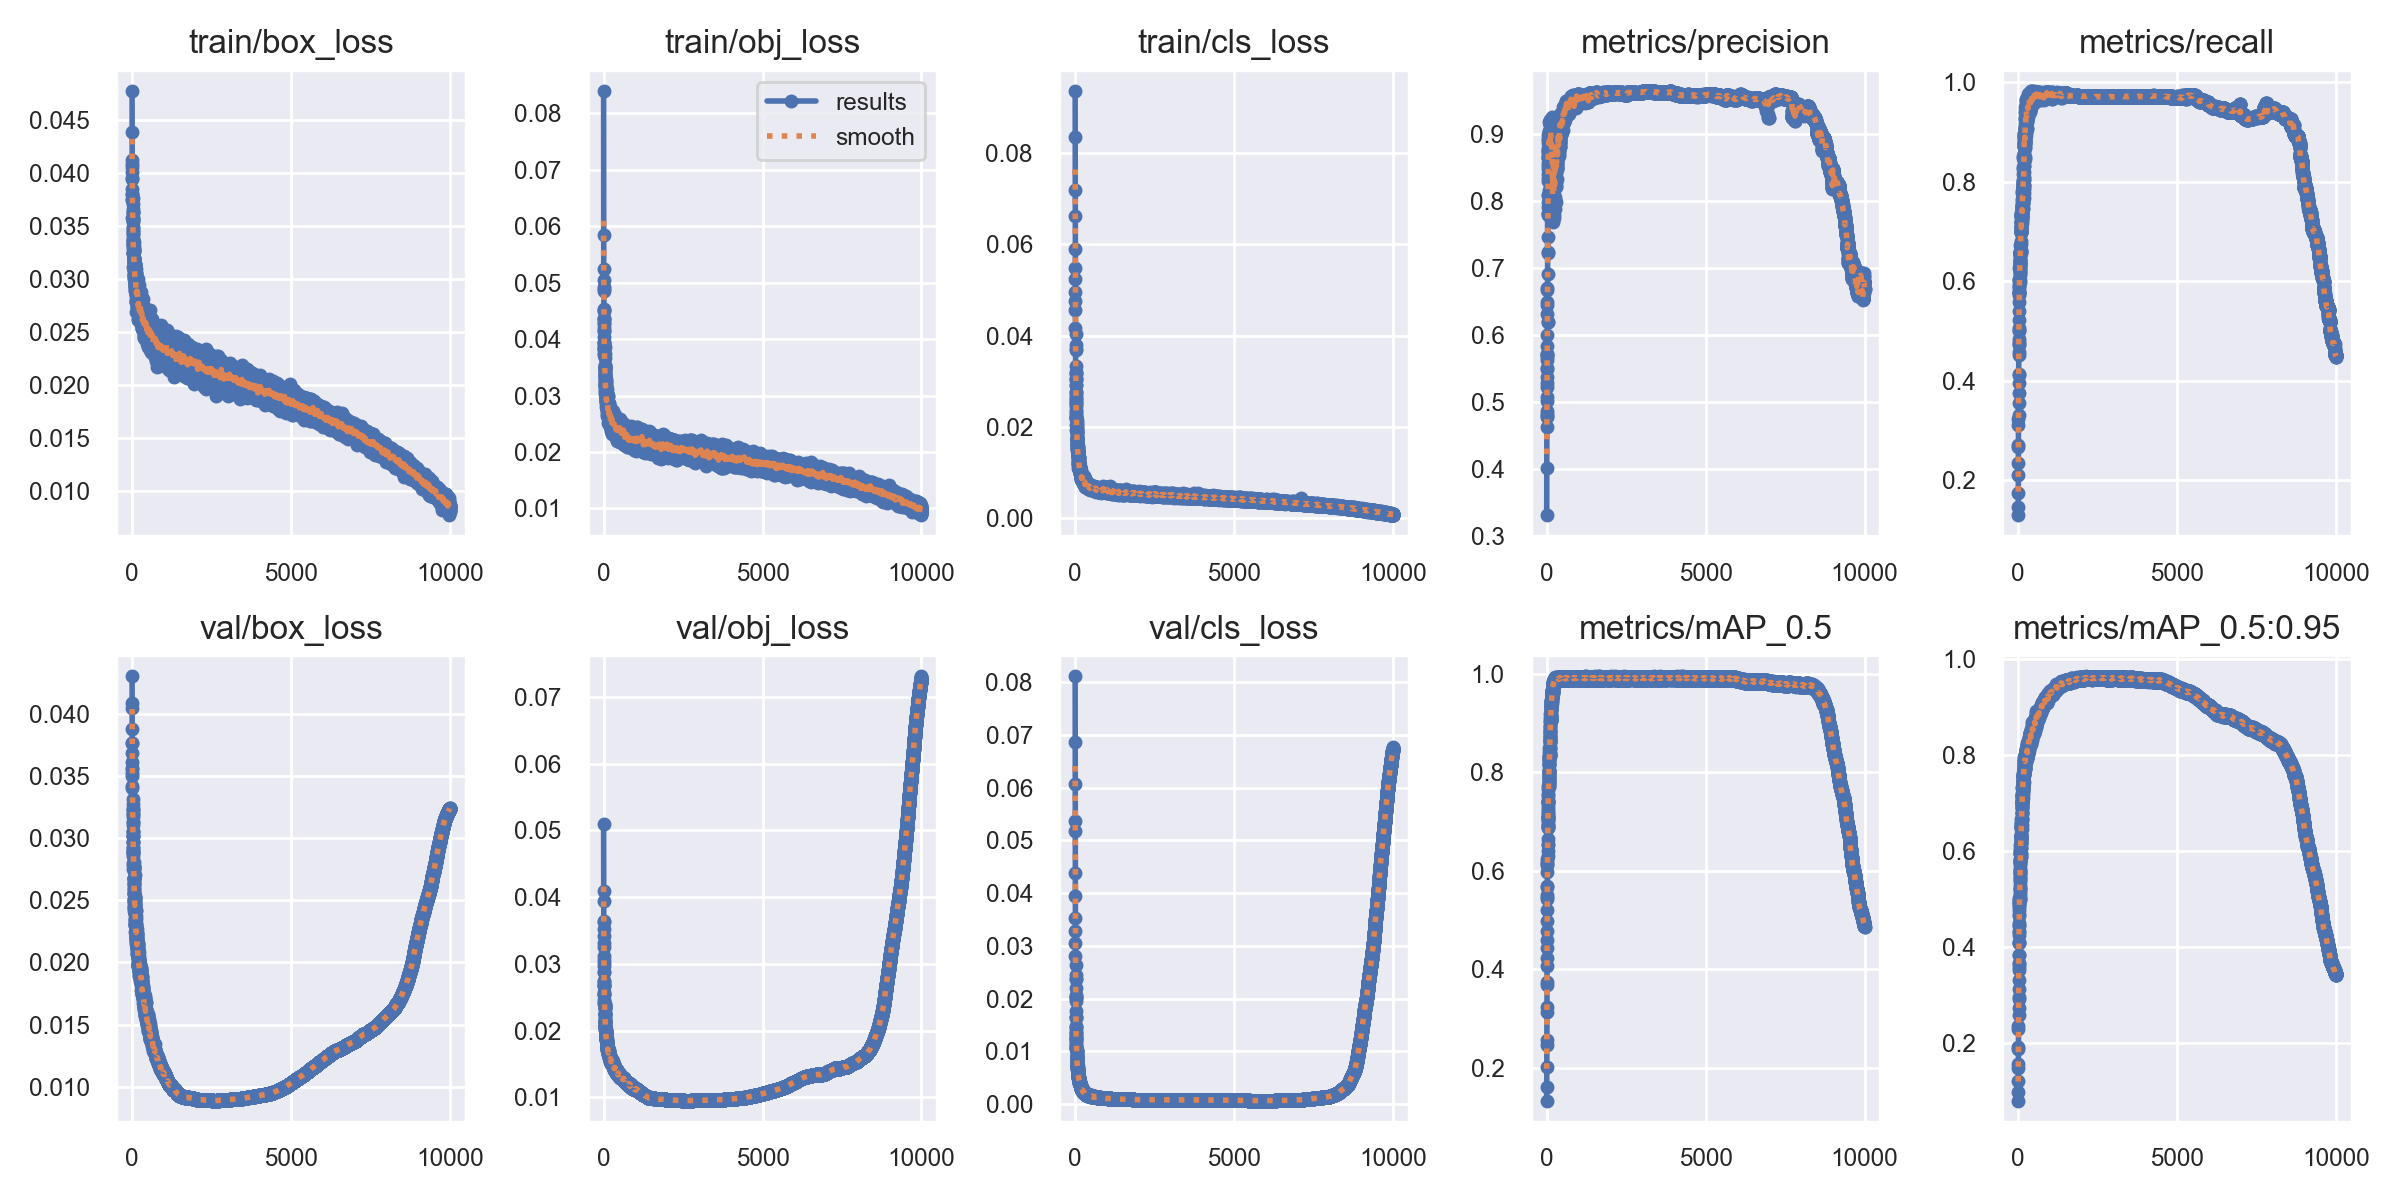

The data file committed next to this chart (first rows):
epoch, train/box_loss, train/obj_loss, train/cls_loss, metrics/precision, metrics/recall, metrics/mAP_0.5, metrics/mAP_0.5:0.95, val/box_loss, val/obj_loss, val/cls_loss, x/lr0, x/lr1, x/lr2
0, 0.04774, 0.08401, 0.09357, 0.3312, 0.1299, 0.133, 0.0802, 0.04299, 0.05098, 0.08105, 0.07048, 0.00328, 0.00328
1, 0.04388, 0.05853, 0.08344, 0.4019, 0.1469, 0.1602, 0.09847, 0.04087, 0.04093, 0.06861, 0.04048, 0.006613, 0.006613
2, 0.04118, 0.05249, 0.0719, 0.4785, 0.1748, 0.2016, 0.1218, 0.04043, 0.03946, 0.06058, 0.01047, 0.009945, 0.009945
3, 0.04057, 0.05057, 0.06625, 0.4771, 0.2097, 0.2465, 0.1476, 0.03876, 0.03621, 0.05371, 0.009997, 0.009997, 0.009997
4, 0.04008, 0.04883, 0.05888, 0.462, 0.2345, 0.2556, 0.1566, 0.03767, 0.03646, 0.05177, 0.009997, 0.009997, 0.009997
5, 0.04082, 0.04861, 0.0547, 0.4816, 0.266, 0.3126, 0.1921, 0.03686, 0.03529, 0.04387, 0.009996, 0.009996, 0.009996
6, 0.03946, 0.04541, 0.05228, 0.4869, 0.2708, 0.3226, 0.1882, 0.03761, 0.03412, 0.03951, 0.009995, 0.009995, 0.009995
7, 0.03956, 0.04932, 0.04948, 0.5017, 0.3118, 0.3677, 0.2297, 0.03566, 0.03311, 0.03518, 0.009994, 0.009994, 0.009994
8, 0.03804, 0.04516, 0.04751, 0.5222, 0.323, 0.3738, 0.2361, 0.03614, 0.03251, 0.03286, 0.009993, 0.009993, 0.009993
9, 0.03802, 0.04491, 0.04163, 0.5374, 0.3306, 0.4059, 0.2577, 0.03556, 0.03115, 0.03058, 0.009992, 0.009992, 0.009992
10, 0.03853, 0.04354, 0.04569, 0.5282, 0.3543, 0.4231, 0.2735, 0.03526, 0.03053, 0.0281, 0.009991, 0.009991, 0.009991
11, 0.03576, 0.04347, 0.04029, 0.5071, 0.3959, 0.4435, 0.2917, 0.03416, 0.0301, 0.02629, 0.00999, 0.00999, 0.00999
12, 0.03759, 0.04383, 0.03675, 0.5707, 0.3746, 0.4588, 0.2962, 0.03498, 0.02972, 0.02455, 0.009989, 0.009989, 0.009989
13, 0.03746, 0.04143, 0.03786, 0.5499, 0.4106, 0.4768, 0.312, 0.034, 0.02876, 0.02375, 0.009988, 0.009988, 0.009988
14, 0.03762, 0.04272, 0.03704, 0.5625, 0.4128, 0.4973, 0.3315, 0.03311, 0.02873, 0.02378, 0.009987, 0.009987, 0.009987
15, 0.03707, 0.04194, 0.03345, 0.549, 0.4518, 0.519, 0.3522, 0.03229, 0.0275, 0.02196, 0.009986, 0.009986, 0.009986
16, 0.03537, 0.04039, 0.03206, 0.57, 0.471, 0.5432, 0.3583, 0.03274, 0.02696, 0.0202, 0.009985, 0.009985, 0.009985
17, 0.03634, 0.04148, 0.03168, 0.5721, 0.4577, 0.5459, 0.3673, 0.0324, 0.02669, 0.02038, 0.009984, 0.009984, 0.009984
18, 0.03637, 0.04292, 0.0302, 0.5832, 0.4738, 0.5509, 0.3649, 0.03225, 0.0267, 0.02031, 0.009983, 0.009983, 0.009983
19, 0.03559, 0.03928, 0.03175, 0.5991, 0.4769, 0.5681, 0.3834, 0.0319, 0.0268, 0.01945, 0.009982, 0.009982, 0.009982
20, 0.03579, 0.03884, 0.03071, 0.5676, 0.4995, 0.5665, 0.3844, 0.03129, 0.02737, 0.02076, 0.009981, 0.009981, 0.009981
21, 0.03623, 0.03958, 0.03043, 0.6447, 0.483, 0.5969, 0.4095, 0.03131, 0.02547, 0.01758, 0.00998, 0.00998, 0.00998
22, 0.03556, 0.03925, 0.02918, 0.6492, 0.5054, 0.6113, 0.4117, 0.03054, 0.02552, 0.01652, 0.009979, 0.009979, 0.009979
23, 0.03659, 0.03823, 0.02774, 0.6317, 0.5227, 0.6176, 0.4098, 0.03197, 0.0258, 0.01658, 0.009978, 0.009978, 0.009978
24, 0.03485, 0.03852, 0.02919, 0.6695, 0.5029, 0.6144, 0.4318, 0.03019, 0.02532, 0.01627, 0.009977, 0.009977, 0.009977
25, 0.0339, 0.03832, 0.02705, 0.6661, 0.5401, 0.6239, 0.4338, 0.02965, 0.02458, 0.01476, 0.009976, 0.009976, 0.009976
26, 0.03456, 0.03751, 0.02602, 0.619, 0.5782, 0.6303, 0.4252, 0.03166, 0.02412, 0.01456, 0.009975, 0.009975, 0.009975
27, 0.03363, 0.03711, 0.02456, 0.6191, 0.5779, 0.639, 0.4434, 0.03015, 0.0242, 0.01436, 0.009974, 0.009974, 0.009974
28, 0.03574, 0.03855, 0.02541, 0.69, 0.5715, 0.6515, 0.4469, 0.03049, 0.02394, 0.01371, 0.009973, 0.009973, 0.009973
29, 0.03457, 0.03477, 0.02774, 0.7229, 0.577, 0.655, 0.4499, 0.02969, 0.02383, 0.01367, 0.009972, 0.009972, 0.009972
30, 0.03491, 0.03746, 0.02544, 0.7979, 0.5756, 0.6644, 0.4646, 0.03012, 0.02391, 0.01337, 0.009971, 0.009971, 0.009971
31, 0.03368, 0.0345, 0.02363, 0.8084, 0.5575, 0.6859, 0.4829, 0.0292, 0.02361, 0.01295, 0.00997, 0.00997, 0.00997
32, 0.03329, 0.03467, 0.02327, 0.7217, 0.5918, 0.6884, 0.477, 0.03046, 0.0235, 0.01256, 0.009969, 0.009969, 0.009969
33, 0.03246, 0.03472, 0.02624, 0.7457, 0.578, 0.688, 0.4687, 0.03109, 0.02334, 0.01247, 0.009968, 0.009968, 0.009968
34, 0.0343, 0.03664, 0.02503, 0.8084, 0.5865, 0.6955, 0.4875, 0.02884, 0.0232, 0.01245, 0.009967, 0.009967, 0.009967
35, 0.03324, 0.03551, 0.02215, 0.7806, 0.5899, 0.6932, 0.4929, 0.02905, 0.02334, 0.01206, 0.009966, 0.009966, 0.009966
36, 0.03363, 0.03518, 0.02197, 0.7813, 0.6046, 0.7027, 0.4912, 0.02969, 0.02263, 0.01187, 0.009965, 0.009965, 0.009965
37, 0.03423, 0.03361, 0.02172, 0.847, 0.5997, 0.7047, 0.4967, 0.02796, 0.02261, 0.01136, 0.009964, 0.009964, 0.009964
38, 0.03249, 0.03526, 0.02286, 0.7904, 0.6026, 0.7085, 0.4987, 0.02856, 0.02237, 0.01124, 0.009963, 0.009963, 0.009963
39, 0.0328, 0.03508, 0.02212, 0.7789, 0.6264, 0.702, 0.5036, 0.02887, 0.02229, 0.01085, 0.009962, 0.009962, 0.009962
40, 0.03249, 0.03348, 0.02047, 0.8397, 0.6033, 0.708, 0.4984, 0.0288, 0.02241, 0.01072, 0.009961, 0.009961, 0.009961
41, 0.03345, 0.03376, 0.02225, 0.8918, 0.5982, 0.7085, 0.5003, 0.02877, 0.0224, 0.01071, 0.00996, 0.00996, 0.00996
42, 0.03243, 0.03487, 0.01939, 0.8295, 0.6213, 0.7107, 0.5153, 0.02752, 0.02149, 0.0105, 0.009959, 0.009959, 0.009959
43, 0.03118, 0.03409, 0.02143, 0.8898, 0.6119, 0.7222, 0.5205, 0.02782, 0.02192, 0.01005, 0.009958, 0.009958, 0.009958
44, 0.03313, 0.03418, 0.02096, 0.8334, 0.6254, 0.7141, 0.5025, 0.02925, 0.02174, 0.01021, 0.009957, 0.009957, 0.009957
45, 0.03263, 0.03335, 0.01984, 0.8637, 0.6183, 0.7379, 0.5209, 0.0274, 0.02136, 0.009979, 0.009956, 0.009956, 0.009956
46, 0.03261, 0.03299, 0.01912, 0.886, 0.6166, 0.7199, 0.5083, 0.02759, 0.02129, 0.009974, 0.009956, 0.009956, 0.009956
47, 0.0335, 0.0351, 0.02046, 0.8522, 0.63, 0.73, 0.5232, 0.02761, 0.02131, 0.009523, 0.009954, 0.009954, 0.009954
48, 0.03173, 0.03247, 0.01899, 0.8641, 0.638, 0.7386, 0.5461, 0.02677, 0.02097, 0.009385, 0.009954, 0.009954, 0.009954
49, 0.03184, 0.03295, 0.01744, 0.8789, 0.6267, 0.7388, 0.5305, 0.02808, 0.0213, 0.009381, 0.009952, 0.009952, 0.009952
50, 0.03038, 0.03145, 0.01869, 0.8648, 0.6319, 0.7511, 0.5557, 0.02678, 0.02054, 0.008997, 0.009952, 0.009952, 0.009952
51, 0.03281, 0.03367, 0.01907, 0.8687, 0.6384, 0.7412, 0.5438, 0.02653, 0.02074, 0.008881, 0.00995, 0.00995, 0.00995
52, 0.03196, 0.03186, 0.0174, 0.8555, 0.6419, 0.7382, 0.5526, 0.02773, 0.02071, 0.00885, 0.00995, 0.00995, 0.00995
53, 0.03283, 0.03033, 0.01839, 0.8745, 0.6366, 0.7436, 0.5406, 0.02772, 0.02068, 0.008578, 0.009949, 0.009949, 0.009949
54, 0.03196, 0.03067, 0.01979, 0.8975, 0.6342, 0.7555, 0.5555, 0.02681, 0.02064, 0.008708, 0.009947, 0.009947, 0.009947
55, 0.03025, 0.03171, 0.0174, 0.8725, 0.6435, 0.7658, 0.5593, 0.02627, 0.02009, 0.008353, 0.009947, 0.009947, 0.009947
56, 0.03265, 0.03238, 0.01751, 0.8753, 0.6377, 0.7725, 0.563, 0.02675, 0.02058, 0.008402, 0.009946, 0.009946, 0.009946
57, 0.032, 0.0318, 0.01773, 0.8751, 0.6457, 0.771, 0.5608, 0.02669, 0.02053, 0.008151, 0.009945, 0.009945, 0.009945
58, 0.03109, 0.03106, 0.0177, 0.8595, 0.6541, 0.7705, 0.5388, 0.02755, 0.02121, 0.008103, 0.009944, 0.009944, 0.009944
59, 0.0316, 0.0319, 0.01717, 0.8596, 0.6583, 0.7764, 0.5719, 0.02635, 0.0203, 0.007824, 0.009943, 0.009943, 0.009943
... 9,941 more rows
